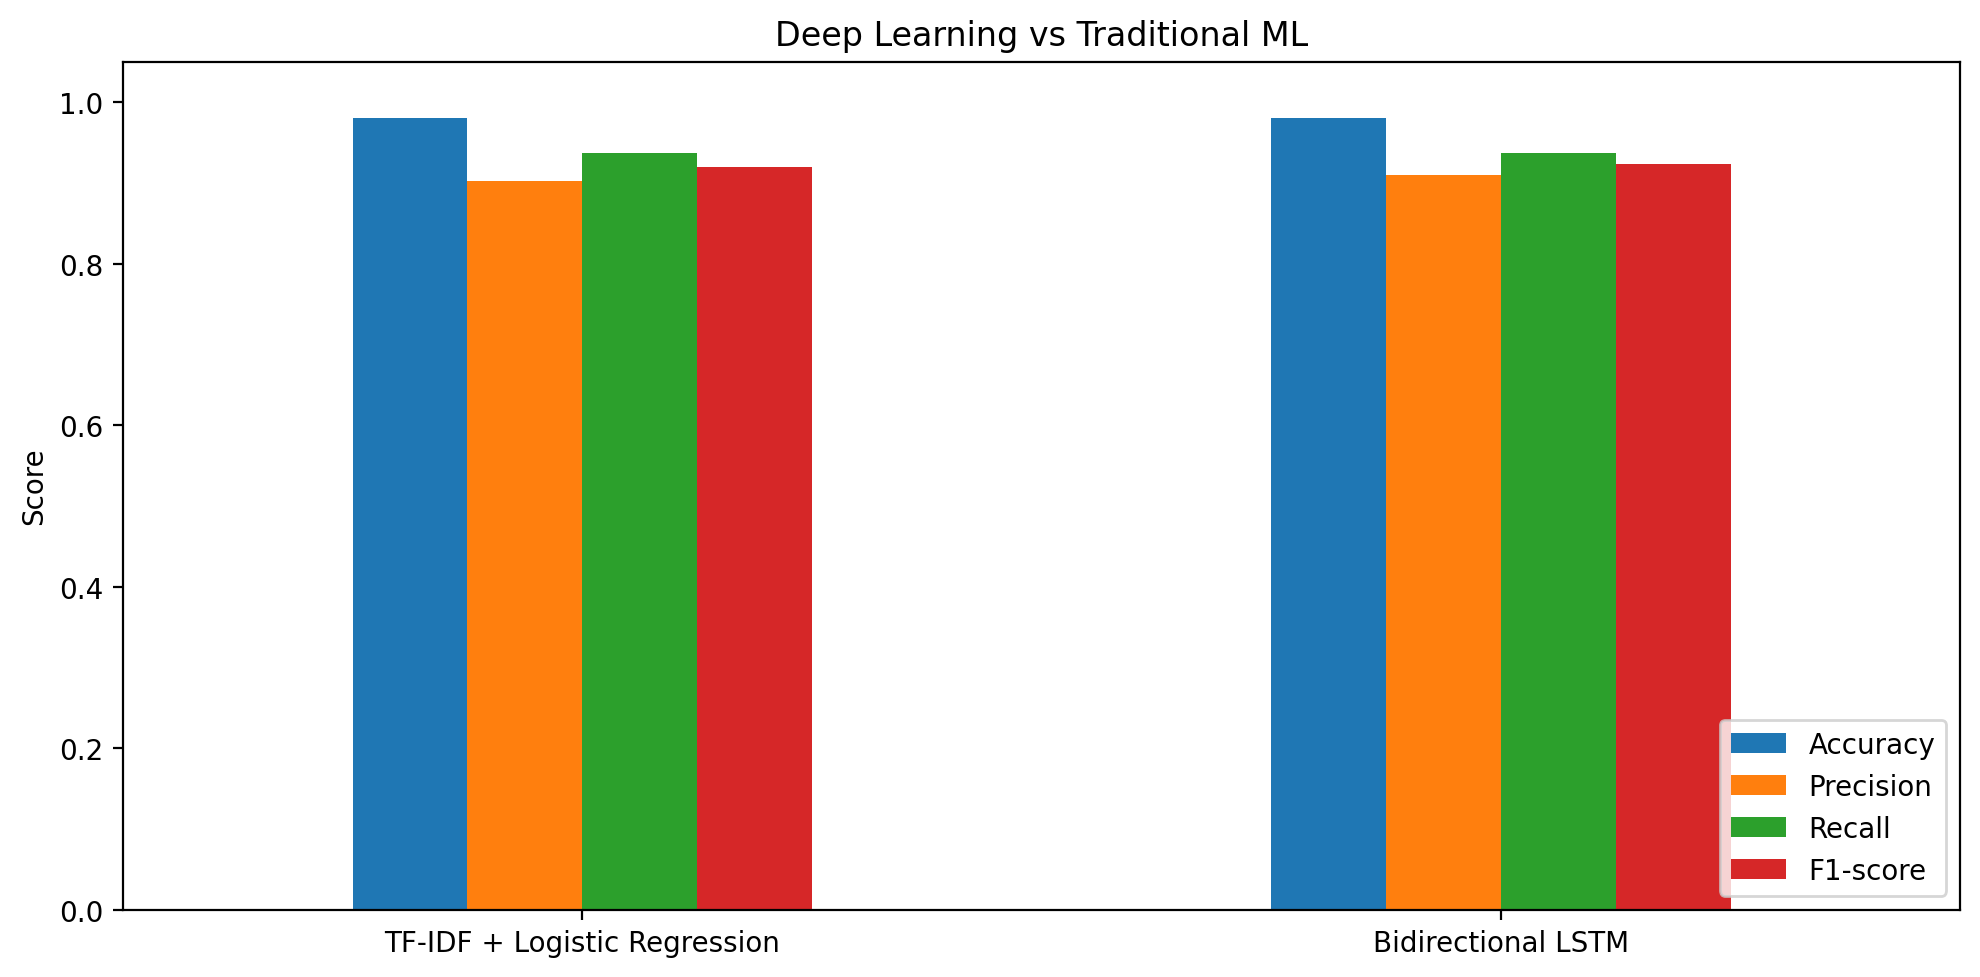

The table this chart was drawn from, first rows:
Model, Accuracy, Precision, Recall, F1-score
TF-IDF + Logistic Regression, 0.9797, 0.9023, 0.9375, 0.9195
Bidirectional LSTM, 0.9806, 0.9091, 0.9375, 0.9231
